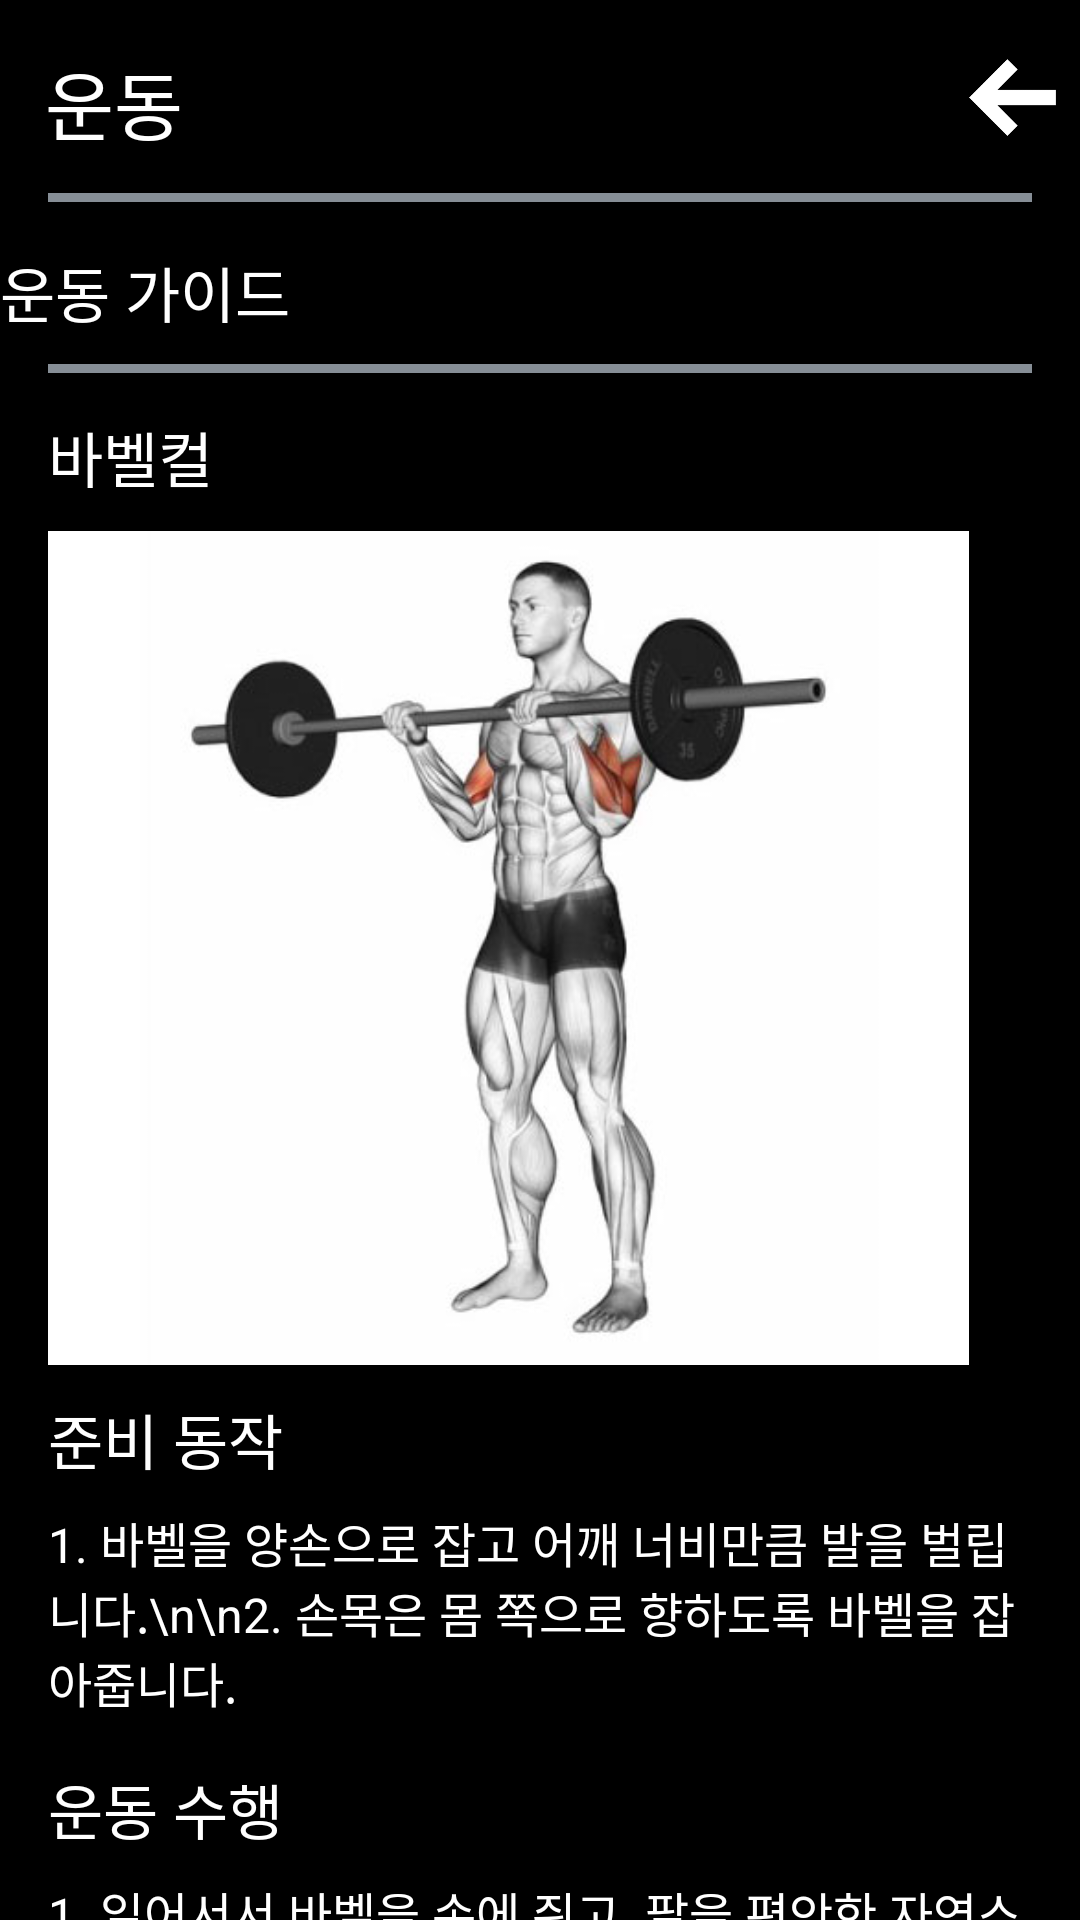

Android layout source for this screen:
<!-- AndroidManifest.xml: application theme Theme.MyApplication -->
<!-- res/layout/vavelcul_ex.xml -->
<ScrollView
    xmlns:android="http://schemas.android.com/apk/res/android"
    xmlns:tools="http://schemas.android.com/tools"
    android:layout_width="match_parent"
    android:layout_height="match_parent"
    android:background="#000000">

    <RelativeLayout
        android:layout_width="match_parent"
        android:layout_height="wrap_content"
        tools:context=".VavelCulActivity">

        

        

        <ImageView
            android:id="@+id/imageView"
            android:layout_width="29dp"
            android:layout_height="33dp"
            android:layout_alignParentTop="true"
            android:layout_alignParentRight="true"
            android:layout_marginTop="16dp"
            android:layout_marginEnd="8dp"
            android:layout_marginRight="19dp"
            android:layout_marginBottom="16dp"
            android:background="@android:color/transparent"
            android:src="@drawable/leftarrow" />

        <TextView
            android:id="@+id/txtTitle"
            android:layout_width="match_parent"
            android:layout_height="wrap_content"
            android:layout_marginTop="16dp"
            android:gravity="left"
            android:paddingLeft="15dp"
            android:text="운동"
            android:textColor="#FFFFFF"
            android:textSize="25sp" />

        <View
            android:id="@+id/emptyBox"
            style="@style/EmptyBoxStyle"
            android:layout_marginTop="12dp"
            android:layout_marginBottom="8dp"
            android:background="@drawable/emptybox_border" />

        <LinearLayout
            android:id="@+id/buttonContainer"
            android:layout_width="match_parent"
            android:layout_height="wrap_content"
            android:layout_below="@id/emptyBox"
            android:layout_marginTop="-50dp"
            android:orientation="horizontal">


            <Button
                android:layout_width="0dp"
                android:layout_height="25dp"
                android:layout_weight="1"
                android:background="#000000"
                android:text="운동 가이드"
                android:textColor="#ffffff"
                android:textSize="20dp" />


        </LinearLayout>

        <TextView
            android:id="@+id/babelText"
            android:layout_width="wrap_content"
            android:layout_height="wrap_content"
            android:layout_below="@id/buttonContainer"
            android:layout_marginLeft="16dp"
            android:layout_marginTop="30dp"
            android:text="바벨컬"
            android:textColor="#FFFFFF"
            android:textSize="20sp" />

        <ImageView
            android:id="@+id/babelImage"
            android:layout_width="315dp"
            android:layout_height="278dp"
            android:layout_below="@id/babelText"
            android:layout_marginLeft="12dp"
            android:layout_marginTop="10dp"
            android:layout_marginRight="16dp"
            android:padding="4dp"
            android:scaleType="centerCrop"
            android:src="@drawable/vavelcul1" />

        
        <LinearLayout
            android:id="@+id/descriptionLayout"
            android:layout_width="match_parent"
            android:layout_height="wrap_content"
            android:layout_below="@id/babelImage"
            android:layout_marginLeft="16dp"
            android:layout_marginTop="10dp"
            android:layout_marginRight="16dp"
            android:orientation="vertical">

            
            <TextView
                android:id="@+id/readyActionText"
                android:layout_width="wrap_content"
                android:layout_height="wrap_content"
                android:text="준비 동작"
                android:textColor="#FFFFFF"
                android:textSize="20sp" />

            <TextView
                android:id="@+id/readyActionDescription"
                android:layout_width="wrap_content"
                android:layout_height="wrap_content"
                android:layout_marginTop="8dp"
                android:text="1. 바벨을 양손으로 잡고 어깨 너비만큼 발을 벌립니다.\n\n2. 손목은 몸 쪽으로 향하도록 바벨을 잡아줍니다."
                android:textColor="#FFFFFF"
                android:textSize="16sp" />

            
            <TextView
                android:id="@+id/exerciseActionText"
                android:layout_width="wrap_content"
                android:layout_height="wrap_content"
                android:layout_marginTop="16dp"
                android:text="운동 수행"
                android:textColor="#FFFFFF"
                android:textSize="20sp" />

            <TextView
                android:id="@+id/exerciseActionDescription"
                android:layout_width="wrap_content"
                android:layout_height="wrap_content"
                android:layout_marginTop="8dp"
                android:text="1. 일어서서 바벨을 손에 쥐고, 팔을 편안한 자연스러운 자세로 펴줍니다.\n\n2. 팔꿈치를 움켜잡고 바벨을 몸 쪽으로 끌어올립니다. 이때, 상완삼두근이 수축하도록 합니다.\n\n3. 바벨을 가슴 부분까지 올린 후, 상완을 최대한 굽히지 않고 팔을 다시 펴줍니다.이 동작을 반복합니다."
                android:textColor="#FFFFFF"
                android:textSize="16sp" />
        </LinearLayout>
    </RelativeLayout>
</ScrollView>
<!-- resources referenced by this layout -->
<resources>
  <!-- drawable emptybox_border (drawable) -->
  <layer-list xmlns:android="http://schemas.android.com/apk/res/android">
      
      <item android:drawable="@android:color/black"/>
      
      <item android:left="-5dp" android:right="-5dp">
          <shape android:shape="rectangle">
              <stroke
                  android:width="3dp"
                  android:color="#868e96" />
          </shape>
      </item>
  </layer-list>
  <!-- drawable leftarrow: png bitmap (drawable, 1523 bytes) -->
  <!-- drawable vavelcul1: jpg bitmap (drawable-v24, 19961 bytes) -->
  <style name="EmptyBoxStyle">
          <item name="android:layout_width">match_parent</item>
          <item name="android:layout_height">60dp</item>
          <item name="android:layout_marginTop">8dp</item>
          <item name="android:layout_marginBottom">8dp</item>
          <item name="android:layout_below">@id/txtTitle</item>
          <item name="android:layout_marginStart">16dp</item>
          <item name="android:layout_marginEnd">16dp</item>
          <item name="android:layout_marginLeft">16dp</item>
          <item name="android:layout_marginRight">16dp</item>
          <item name="android:background">@drawable/emptybox_border</item>
      </style>
</resources>
